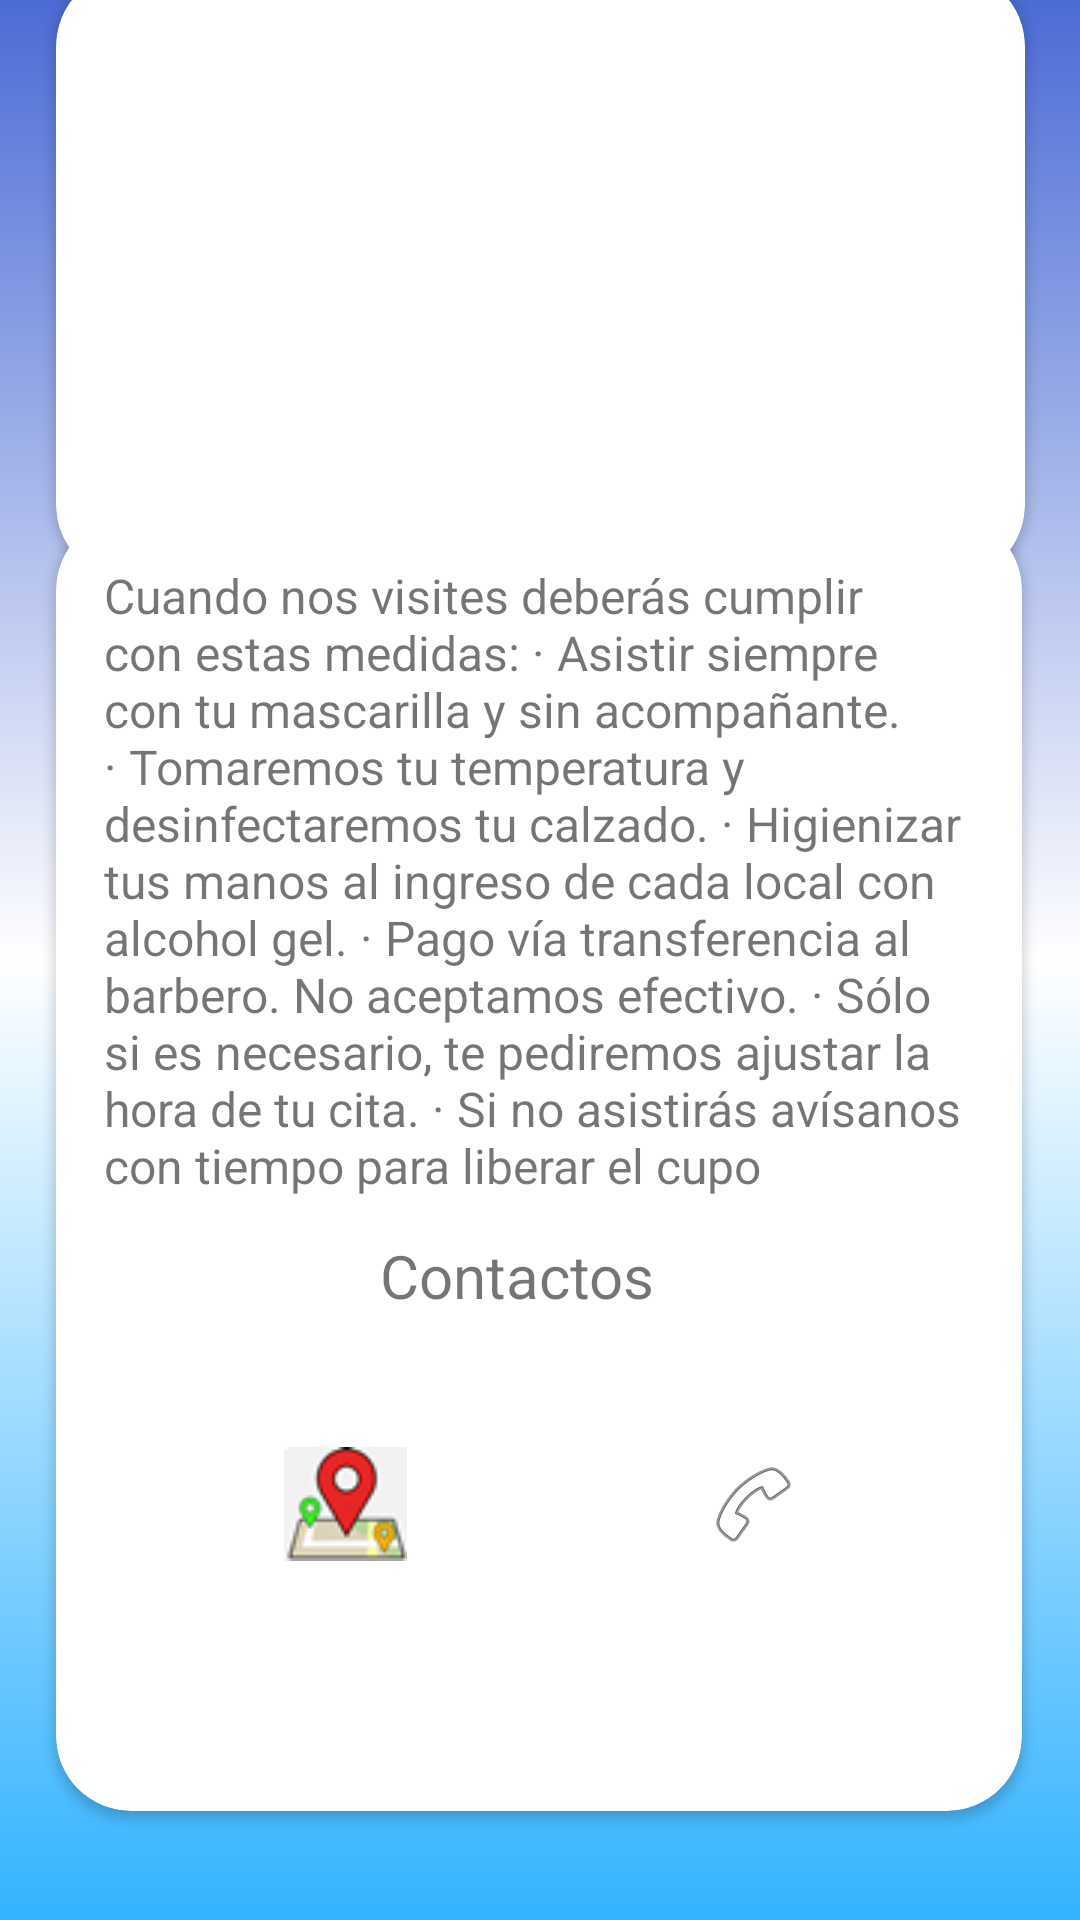

Write the Android layout XML for this screen, with the resource values it uses.
<!-- AndroidManifest.xml: application theme Theme.BarberLife -->
<!-- res/layout/activity_info.xml -->
<?xml version="1.0" encoding="utf-8"?>
<androidx.constraintlayout.widget.ConstraintLayout xmlns:android="http://schemas.android.com/apk/res/android"
    xmlns:app="http://schemas.android.com/apk/res-auto"
    xmlns:tools="http://schemas.android.com/tools"
    android:layout_width="match_parent"
    android:layout_height="match_parent"
    android:background="@drawable/gradient_background"
    tools:context=".Info_act">

    <androidx.cardview.widget.CardView
        android:layout_width="323dp"
        android:layout_height="203dp"
        app:cardCornerRadius="25dp"
        app:layout_constraintBottom_toTopOf="@+id/cardView3"
        app:layout_constraintEnd_toEndOf="parent"
        app:layout_constraintStart_toStartOf="parent"
        app:layout_constraintTop_toTopOf="parent"
        app:layout_constraintVertical_bias="0.326" >

        <ImageView
            android:id="@+id/imageView3"
            android:layout_width="wrap_content"
            android:layout_height="wrap_content"
            app:srcCompat="@drawable/logoapp" />
    </androidx.cardview.widget.CardView>

    <androidx.cardview.widget.CardView
        android:id="@+id/cardView3"
        android:layout_width="322dp"
        android:layout_height="432dp"
        app:cardCornerRadius="25dp"
        app:layout_constraintBottom_toBottomOf="parent"
        app:layout_constraintEnd_toEndOf="parent"
        app:layout_constraintHorizontal_bias="0.494"
        app:layout_constraintStart_toStartOf="parent"
        app:layout_constraintTop_toTopOf="parent"
        app:layout_constraintVertical_bias="0.826">

        <androidx.constraintlayout.widget.ConstraintLayout
            android:layout_width="356dp"
            android:layout_height="464dp">

            <TextView
                android:id="@+id/textView6"
                android:layout_width="286dp"
                android:layout_height="224dp"
                android:layout_marginBottom="224dp"
                android:text="Cuando nos visites deberás cumplir con estas medidas: · Asistir siempre con tu mascarilla y sin acompañante. · Tomaremos tu temperatura y desinfectaremos tu calzado. · Higienizar tus manos al ingreso de cada local con alcohol gel. · Pago vía transferencia al barbero. No aceptamos efectivo. · Sólo si es necesario, te pediremos ajustar la hora de tu cita. · Si no asistirás avísanos con tiempo para liberar el cupo"
                android:textSize="16sp"
                app:layout_constraintBottom_toBottomOf="parent"
                app:layout_constraintEnd_toEndOf="parent"
                app:layout_constraintHorizontal_bias="0.228"
                app:layout_constraintStart_toStartOf="parent" />

            <TextView
                android:id="@+id/textView7"
                android:layout_width="wrap_content"
                android:layout_height="wrap_content"
                android:text="Contactos"
                android:textSize="20sp"
                app:layout_constraintBottom_toBottomOf="parent"
                app:layout_constraintEnd_toEndOf="parent"
                app:layout_constraintHorizontal_bias="0.409"
                app:layout_constraintStart_toStartOf="parent"
                app:layout_constraintTop_toBottomOf="@+id/textView6"
                app:layout_constraintVertical_bias="0.0" />

            <LinearLayout
                android:layout_width="272dp"
                android:layout_height="76dp"
                android:orientation="horizontal"
                app:layout_constraintBottom_toBottomOf="parent"
                app:layout_constraintEnd_toEndOf="parent"
                app:layout_constraintHorizontal_bias="0.316"
                app:layout_constraintStart_toStartOf="parent"
                app:layout_constraintTop_toBottomOf="@+id/textView7"
                app:layout_constraintVertical_bias="0.205">

                <ImageButton
                    android:id="@+id/imageButton4"
                    android:layout_width="109dp"
                    android:layout_height="76dp"
                    android:layout_weight="1"
                    android:background="@android:color/transparent"
                    android:onClick="Maps"
                    app:srcCompat="@drawable/mapdoos"
                    tools:ignore="SpeakableTextPresentCheck" />

                <ImageButton
                    android:id="@+id/imageButton5"
                    android:layout_width="102dp"
                    android:layout_height="76dp"
                    android:layout_weight="1"
                    android:background="@android:color/transparent"
                    android:onClick="Marcar"
                    app:srcCompat="@android:drawable/ic_menu_call"
                    tools:ignore="SpeakableTextPresentCheck" />
            </LinearLayout>
        </androidx.constraintlayout.widget.ConstraintLayout>
    </androidx.cardview.widget.CardView>
</androidx.constraintlayout.widget.ConstraintLayout>
<!-- resources referenced by this layout -->
<resources>
  <!-- drawable gradient_background (drawable) -->
  <?xml version="1.0" encoding="utf-8"?>
  <selector xmlns:android="http://schemas.android.com/apk/res/android">
      <item>
          <shape>
              <gradient
                  android:startColor="#33B3FF"
                  android:centerColor="#00FF"
                  android:endColor="#4B6CD6"
                  android:angle="90"/>
              <corners
                  android:radius="0dp"/>
          </shape>
      </item>
  </selector>
  <!-- drawable mapdoos: png bitmap (drawable, 2997 bytes) -->
  <style name="Theme.BarberLife" parent="Theme.MaterialComponents.DayNight.NoActionBar">
          
          <item name="colorPrimary">@color/purple_500</item>
          <item name="colorPrimaryVariant">@color/purple_700</item>
          <item name="colorOnPrimary">@color/white</item>
          
          <item name="colorSecondary">@color/teal_200</item>
          <item name="colorSecondaryVariant">@color/teal_700</item>
          <item name="colorOnSecondary">@color/black</item>
          
          <item name="android:statusBarColor" tools:targetApi="l">?attr/colorPrimaryVariant</item>
          
      </style>
  <!-- not gathered from this repository: default colours our renderer supplied (Android Studio template values) -->
  <color name="purple_500">#FF6200EE</color>
  <color name="purple_700">#FF3700B3</color>
  <color name="teal_200">#FF03DAC5</color>
  <color name="teal_700">#FF018786</color>
  <color name="black">#FF000000</color>
  <color name="white">#FFFFFFFF</color>
</resources>
